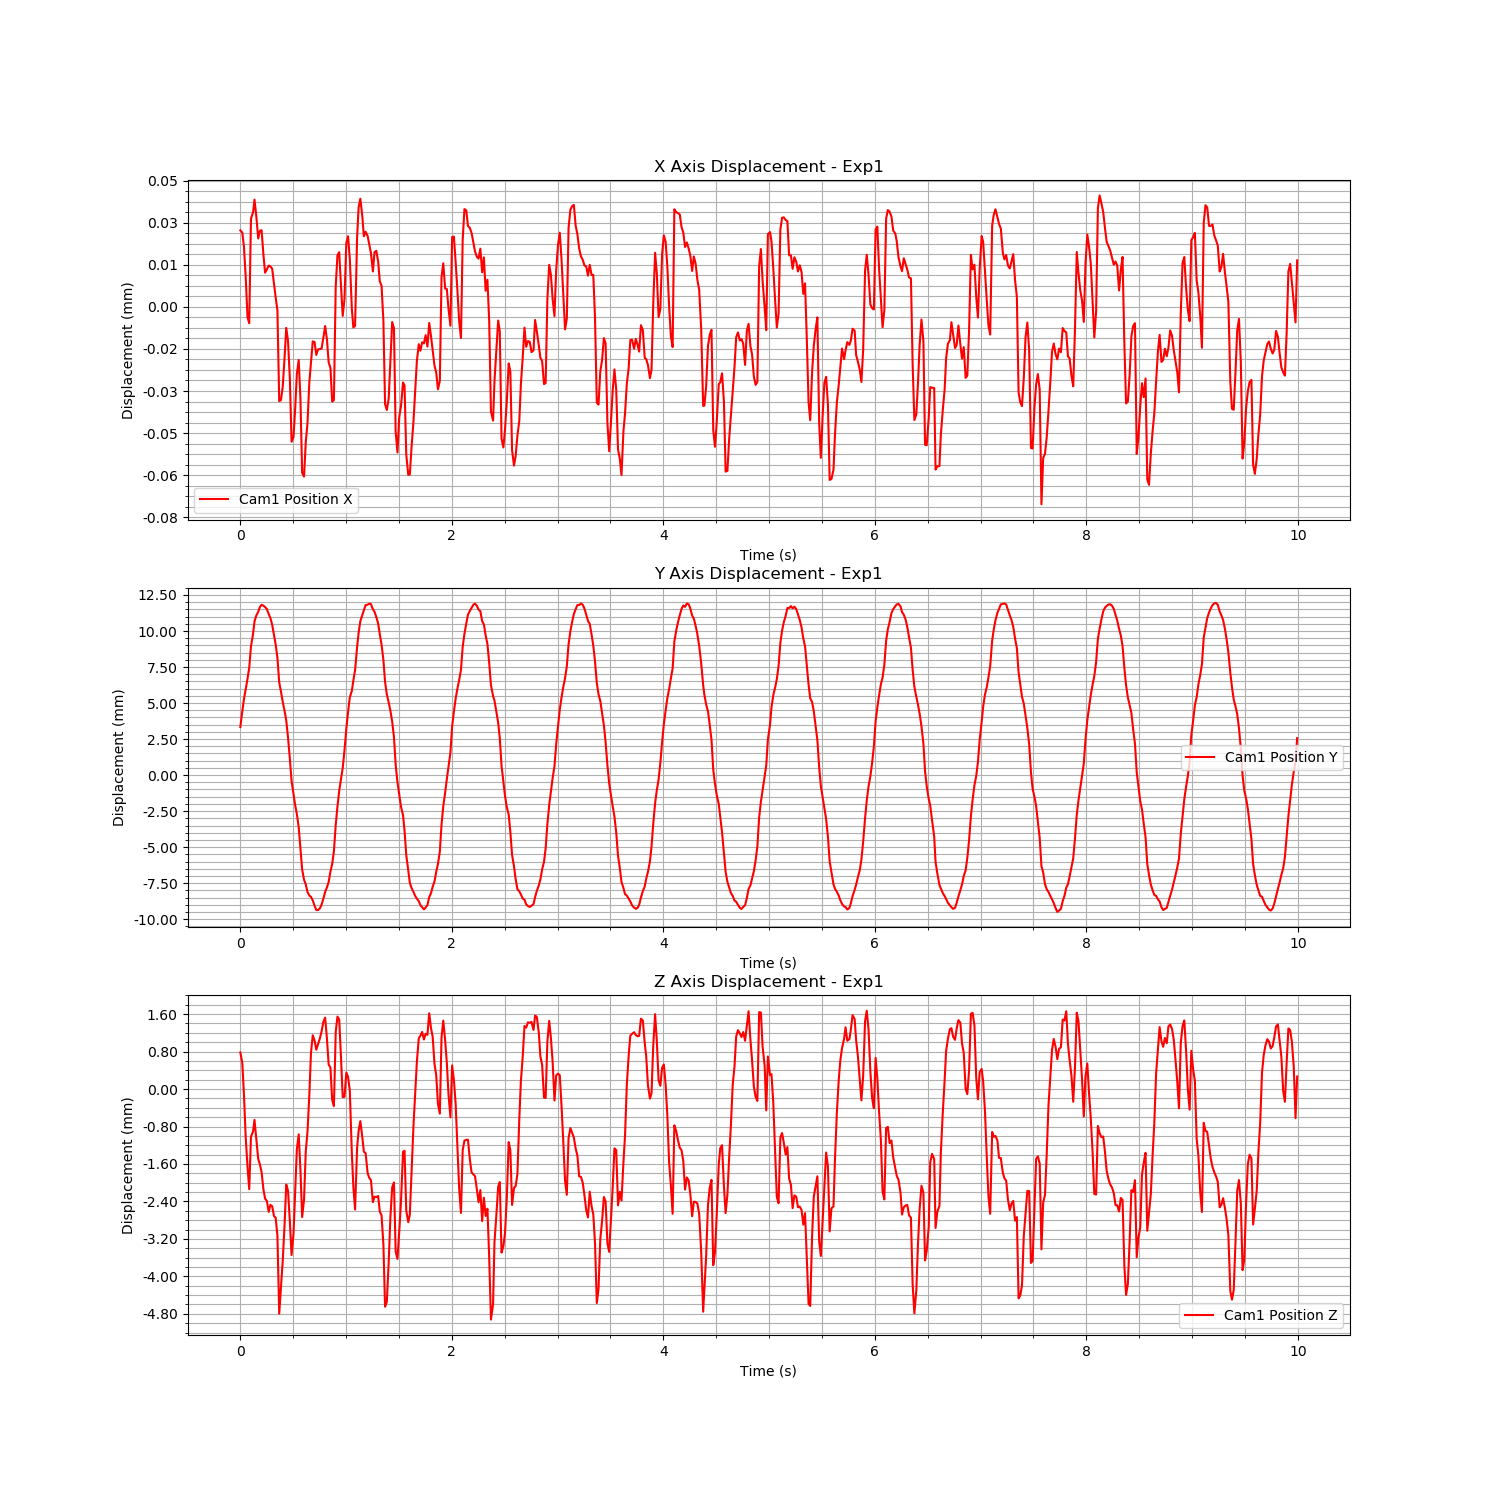

The data file committed next to this chart (first rows):
Time (s), Cam1 Fiducial ID, Cam1 Position X, Cam1 Position Y, Cam1 Position Z, Cam1 Rotation X, Cam1 Rotation Y, Cam1 Rotation Z, Cam1 Rotation W
1724823866, 0, 2.729913877601508e-05, 0.003337, 0.0007804, 0.002278, 0.0001603, 0.0004221, 1
1724823866, 0, 2.6486382563696888e-05, 0.004426, 0.0005565, 0.001172, -0.0006719, -0.0003009, 1
1724823866, 0, 2.149650346470768e-05, 0.005273, -0.0001133, -9.138544528548719e-05, 0.001902, -0.0006923, 1
1724823866, 0, 1.0921051524277974e-05, 0.005937, -0.001023, -0.0005252, 0.001237, -0.0004987, 1
1724823866, 0, -3.6669961698885848e-06, 0.006686, -0.001657, -0.002025, -0.001452, -2.279979974938944e-05, 1
1724823866, 0, -5.808829034301477e-06, 0.007439, -0.002139, -0.002863, -0.001492, 0.0007638, 1
1724823866, 0, 3.1497611329335814e-05, 0.008926, -0.001019, -0.004972, -0.0006652, 0.0001421, 1
1724823866, 0, 3.3749152260684575e-05, 0.00981, -0.0009037, -0.006288, -0.0007313, 6.303476555365505e-05, 1
1724823866, 0, 3.8263348398728286e-05, 0.01066, -0.0006583, -0.009002, 2.712710883000854e-05, -0.0002519, 1
1724823866, 0, 3.248986577541394e-05, 0.01107, -0.001053, -0.01179, 0.001482, -0.0004549, 0.9999
1724823866, 0, 2.439099968716666e-05, 0.01133, -0.001498, -0.0135, 0.000751, -0.0004864, 0.9999
1724823866, 0, 2.7103348912544163e-05, 0.01166, -0.0016, -0.01543, 0.0009853, -0.0004673, 0.9999
1724823866, 0, 2.7357755110796227e-05, 0.01182, -0.001776, -0.01677, 0.0005554, -0.0003927, 0.9999
1724823866, 0, 1.864575406249618e-05, 0.01176, -0.00214, -0.01683, -0.0005805, -0.0004231, 0.9999
1724823866, 0, 1.219929772952448e-05, 0.01166, -0.002341, -0.01562, 0.0004358, -0.0005045, 0.9999
1724823866, 0, 1.3327130486399036e-05, 0.01152, -0.002388, -0.01308, 0.0007599, -0.0005891, 0.9999
1724823866, 0, 1.475731617002292e-05, 0.01117, -0.002624, -0.0096, 0.000799, -0.000586, 1
1724823866, 0, 1.442545163552511e-05, 0.01091, -0.002474, -0.005181, 0.001254, -0.0005625, 1
1724823866, 0, 1.3628431673875328e-05, 0.01044, -0.002502, -0.0007979, 0.0009276, -0.0004969, 1
1724823866, 0, 8.402375255796399e-06, 0.009757, -0.002712, 0.003575, 0.001046, -0.0004917, 1
1724823866, 0, 3.419345716539055e-06, 0.00908, -0.002748, 0.007381, 0.0001651, -0.0003589, 1
1724823867, 0, -1.173764994624601e-06, 0.008132, -0.00313, 0.01259, -0.0003067, -0.0002054, 0.9999
1724823867, 0, -3.360843969924345e-05, 0.006436, -0.004798, 0.01668, -0.001675, 0.0005336, 0.9999
1724823867, 0, -3.3278148812889e-05, 0.0058, -0.004247, 0.02075, 0.000111, 0.0002782, 0.9998
1724823867, 0, -2.8584122158177877e-05, 0.005099, -0.00368, 0.02346, -0.0004644, -0.0004501, 0.9997
1724823867, 0, -1.8160512206276297e-05, 0.004453, -0.002905, 0.02588, 0.002729, -0.0009175, 0.9997
1724823867, 0, -7.488401132568826e-06, 0.0038, -0.002041, 0.02713, 0.002727, -0.0009201, 0.9996
1724823867, 0, -1.2081583176105287e-05, 0.002615, -0.00217, 0.0293, 0.001562, -0.0005838, 0.9996
1724823867, 0, -2.550787098800388e-05, 0.001134, -0.002823, 0.03024, -0.0004233, 5.0902691523700785e-05, 0.9995
1724823867, 0, -4.810535656955131e-05, -0.0004063, -0.003546, 0.03125, -0.0003766, 0.0008067, 0.9995
1724823867, 0, -4.6440435133519564e-05, -0.001334, -0.00309, 0.03088, 0.000845, -0.0003529, 0.9995
1724823867, 0, -3.664576237164876e-05, -0.002062, -0.002249, 0.02952, 0.002308, -0.0007794, 0.9996
1724823867, 0, -2.3846282550495538e-05, -0.002697, -0.001288, 0.02799, 0.002789, -0.0006843, 0.9996
1724823867, 0, -1.8936141894542716e-05, -0.003626, -0.0009682, 0.02574, 0.002153, -0.0004099, 0.9997
1724823867, 0, -3.2771290053029136e-05, -0.005049, -0.001723, 0.02267, 0.001876, 0.000167, 0.9997
1724823867, 0, -5.9123800523720185e-05, -0.006543, -0.002734, 0.01973, -0.001011, 0.001004, 0.9998
1724823867, 0, -6.054465459569224e-05, -0.007269, -0.002362, 0.01678, 0.001072, 0.0001082, 0.9999
1724823867, 0, -4.837471657614385e-05, -0.007581, -0.00134, 0.01264, 0.002848, -0.0003718, 0.9999
1724823867, 0, -4.1520567163604305e-05, -0.008118, -0.0009143, 0.00811, 0.003211, -0.0006688, 1
1724823867, 0, -2.68209858191199e-05, -0.008362, -0.0001203, 0.003077, 0.002781, -0.0006192, 1
1724823867, 0, -1.9874841231232904e-05, -0.008451, 0.000779, -0.002371, 0.001522, -0.0005855, 1
1724823867, 0, -1.229109090306619e-05, -0.008701, 0.001149, -0.007406, 0.002657, -0.0004855, 1
1724823867, 0, -1.251171721250095e-05, -0.009073, 0.001036, -0.01214, 0.001483, -0.00029, 0.9999
1724823867, 0, -1.713029937736291e-05, -0.009364, 0.0008397, -0.0161, 0.002198, -0.0001934, 0.9999
1724823867, 0, -1.5155643047863008e-05, -0.009373, 0.0009548, -0.01873, 0.001659, -7.453092862217414e-05, 0.9998
1724823867, 0, -1.5055510091026801e-05, -0.009251, 0.001082, -0.01963, 0.001403, -5.845142451522587e-05, 0.9998
1724823867, 0, -1.4892829391338078e-05, -0.008994, 0.001232, -0.01841, 0.00158, -0.0001062, 0.9998
1724823867, 0, -1.1103162764363284e-05, -0.008589, 0.001428, -0.01651, 0.001752, -0.0003536, 0.9999
1724823867, 0, -6.826461371504298e-06, -0.008113, 0.001527, -0.01441, 0.001173, -0.0004627, 0.9999
1724823867, 0, -1.165364847168339e-05, -0.007793, 0.001069, -0.01181, 0.001334, -0.0005004, 0.9999
1724823867, 0, -1.9812595995432537e-05, -0.007414, 0.0005241, -0.008575, 0.000492, -0.0005162, 1
1724823867, 0, -2.178630946720038e-05, -0.006684, 0.0004565, -0.006034, -0.0002815, -0.0002212, 1
1724823867, 0, -3.378301203003708e-05, -0.00618, -0.0002356, -0.00333, 0.000408, 0.0001724, 1
1724823867, 0, -3.3225175403318085e-05, -0.005288, -0.0003636, -0.001498, -0.001417, 0.001001, 1
1724823867, 0, 7.306804499287686e-06, -0.003462, 0.001216, -0.0003844, -0.0004651, 0.0005405, 1
1724823867, 0, 1.8407759769824564e-05, -0.002196, 0.001547, 0.0007913, 0.000319, 1.34860049013415e-05, 1
1724823867, 0, 1.951241634673248e-05, -0.001081, 0.001482, 0.001842, 0.00104, -0.0005712, 1
1724823867, 0, 7.553251692496383e-06, -0.000296, 0.0006837, 0.002777, 0.001445, -0.0005025, 1
1724823867, 0, -3.2122812451973877e-06, 0.0004922, -0.000173, 0.004253, 1.8975935532795563e-05, 0.0002594, 1
1724823867, 0, 2.814925857119256e-06, 0.001721, -0.0001662, 0.004186, -0.001315, 0.0013, 1
... 540 more rows
